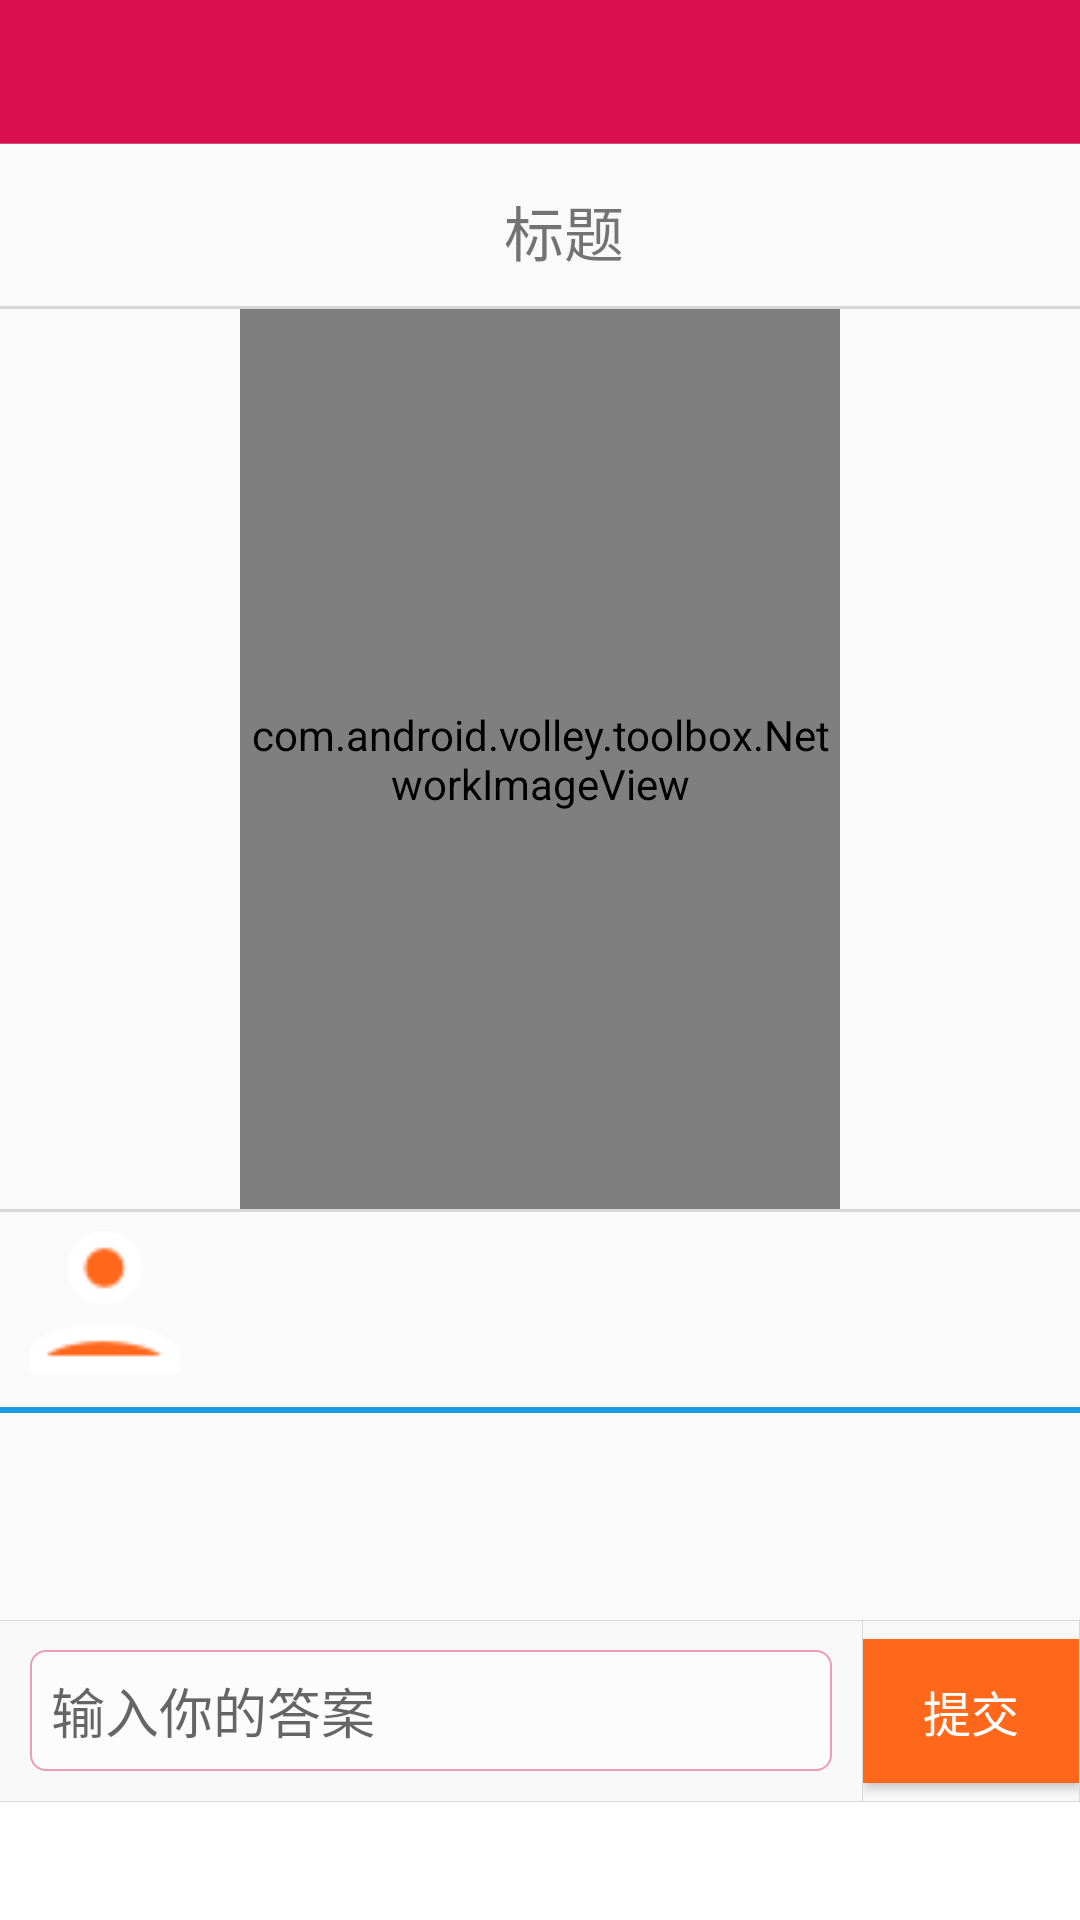

Reconstruct the res/layout file that produces this screen, plus the resources it refers to.
<!-- AndroidManifest.xml: application theme AppTheme -->
<!-- res/layout/activity_challenge.xml -->
<?xml version="1.0" encoding="utf-8"?>

<RelativeLayout xmlns:android="http://schemas.android.com/apk/res/android"
    xmlns:tools="http://schemas.android.com/tools"
    android:layout_width="match_parent"
    android:layout_height="match_parent"
    android:orientation="vertical">

    <include
        layout="@layout/include_titlebar" />

    <ScrollView
        android:id="@+id/scroll_content"
        android:layout_above="@+id/input_controlbar"
        android:layout_below="@+id/rl_titlebar"
        android:layout_width="match_parent"
        android:layout_height="wrap_content">

        <LinearLayout
            android:layout_width="match_parent"
            android:layout_height="wrap_content"
            android:orientation="vertical"
            android:paddingTop="4dp" >

            <TextView
                android:id="@+id/challenge_title"
                android:layout_width="fill_parent"
                android:layout_height="wrap_content"
                android:paddingLeft="@dimen/activity_vertical_margin"
                android:gravity="center"
                android:minHeight="50dp"
                android:textSize="20dp"
                android:text="标题" />

            <View
                android:layout_width="fill_parent"
                android:layout_height="1dp"
                android:background="@color/divider_gray" />

            <RelativeLayout
                android:id="@+id/imgs"
                android:layout_width="fill_parent"
                android:layout_height="wrap_content"
                android:minHeight="300dp" >

                <com.android.volley.toolbox.NetworkImageView
                    android:id="@+id/ivA"
                    android:layout_centerHorizontal="true"
                    android:layout_width="200dp"
                    android:layout_height="300dp"
                    android:scaleType="centerCrop"
                    android:src="@drawable/appicon"/>

                <com.android.volley.toolbox.NetworkImageView
                    android:id="@+id/ivB"
                    android:layout_centerHorizontal="true"
                    android:layout_width="200dp"
                    android:layout_height="300dp"
                    android:scaleType="centerCrop"/>
            </RelativeLayout>

            <View
                android:layout_width="fill_parent"
                android:layout_height="1dp"
                android:background="@color/divider_gray" />

            <LinearLayout
                android:layout_width="fill_parent"
                android:layout_height="wrap_content">

                <ImageView
                    android:id="@+id/avatar"
                    android:layout_width="50dp"
                    android:layout_height="50dp"
                    android:layout_marginTop="5dp"
                    android:layout_marginLeft="10dp"
                    android:src="@drawable/menu_me_now" />

                <TextView
                    android:id="@+id/upper_introduce"
                    android:layout_toRightOf="@id/avatar"
                    android:layout_marginLeft="20dp"
                    android:layout_marginTop="15dp"
                    android:gravity="left"
                    android:layout_width="match_parent"
                    android:layout_height="wrap_content" />

            </LinearLayout>

            <View
                android:id="@+id/divider_accept_head"
                android:layout_width="fill_parent"
                android:layout_height="2dp"
                android:layout_marginTop="10dp"
                android:background="@color/divider_blue" />

        </LinearLayout>
    </ScrollView>

    <include
        layout="@layout/include_status_controlbar" />

</RelativeLayout>
<!-- res/layout/include_titlebar.xml (included above) -->
<?xml version="1.0" encoding="utf-8"?>

<RelativeLayout xmlns:android="http://schemas.android.com/apk/res/android"
    android:id="@+id/rl_titlebar"
    android:layout_width="match_parent"
    android:layout_height="48dp"
    android:background="@color/topbar_color"
    android:orientation="horizontal" >

    <ImageView
        android:id="@+id/titlebar_iv_left"
        android:layout_width="48dp"
        android:layout_height="match_parent"
        android:layout_centerVertical="true"
        android:padding="12dp"
        android:visibility="gone" />

    <TextView
        android:id="@+id/titlebar_tv_left"
        android:layout_width="wrap_content"
        android:layout_height="match_parent"
        android:gravity="center_vertical"
        android:paddingLeft="16dp"
        android:paddingRight="16dp"
        android:textColor="@drawable/txtcolor_oran2alpha_sel"
        android:textSize="@dimen/txtsize_subhead"
        android:visibility="gone" />

    <TextView
        android:id="@+id/titlebar_tv"
        style="@style/TextViewTitle"
        android:layout_centerInParent="true"
        android:gravity="center"
        android:maxWidth="224dp" />

    <ImageView
        android:id="@+id/titlebar_iv_right"
        android:layout_width="48dp"
        android:layout_height="match_parent"
        android:layout_alignParentRight="true"
        android:layout_centerVertical="true"
        android:padding="12dp"
        android:visibility="gone" />

    <TextView
        android:id="@+id/titlebar_tv_right"
        android:layout_width="wrap_content"
        android:layout_height="match_parent"
        android:layout_alignParentRight="true"
        android:gravity="center_vertical"
        android:paddingLeft="16dp"
        android:paddingRight="16dp"
        android:textColor="@drawable/txtcolor_oran2alpha_sel"
        android:textSize="@dimen/txtsize_subhead"
        android:visibility="gone" />

    <View
        android:layout_width="match_parent"
        android:layout_height="1px"
        android:layout_alignParentBottom="true"
        android:background="@color/bg_agray" />

</RelativeLayout>
<!-- res/layout/include_status_controlbar.xml (included above) -->
<?xml version="1.0" encoding="utf-8"?>

<LinearLayout xmlns:android="http://schemas.android.com/apk/res/android"
    android:layout_alignParentBottom="true"
    android:layout_width="match_parent"
    android:id="@+id/input_controlbar"
    android:background="@color/white"
    android:layout_height="100dp"
    android:orientation="vertical" >

    <View
        android:layout_width="match_parent"
        android:layout_height="1px"
        android:background="@color/divider_gray" />

    <LinearLayout
        android:layout_width="match_parent"
        android:layout_height="60dp"
        android:gravity="center_vertical"
        android:orientation="horizontal" >

        <LinearLayout
            android:id="@+id/ll_share_bottom"
            android:layout_width="0dp"
            android:layout_height="match_parent"
            android:layout_weight="4"
            android:background="@color/bg_gray_bar"
            android:paddingLeft="10dp"
            android:paddingRight="10dp"
            android:gravity="center"
            android:orientation="horizontal" >

            <EditText
                android:id="@+id/answer"
                android:hint="输入你的答案"
                android:layout_width="match_parent"
                android:layout_height="wrap_content"
                android:background="@drawable/shape_edit_text"
                android:inputType="text"
                />

        </LinearLayout>

        <View
            android:layout_width="1px"
            android:layout_height="match_parent"
            android:background="@color/divider_gray" />

        <LinearLayout
            android:id="@+id/ll_comment_bottom"
            android:layout_width="0dp"
            android:layout_height="match_parent"
            android:layout_weight="1"
            android:background="@color/bg_gray_bar"
            android:gravity="center"
            android:orientation="horizontal" >


            <Button
                android:id="@+id/submit"
                android:layout_width="wrap_content"
                android:layout_height="wrap_content"
                style="@style/ButtonPrimaryColor"
                android:text="提交"/>

        </LinearLayout>

        <View
            android:layout_width="1px"
            android:layout_height="match_parent"
            android:background="@color/divider_gray" />

    </LinearLayout>

    <View
        android:layout_width="match_parent"
        android:layout_height="1px"
        android:background="@color/divider_gray" />

</LinearLayout>
<!-- resources referenced by this layout -->
<resources>
  <color name="bg_agray">#49dddddd</color>
  <color name="bg_gray_bar">#f9f9f9</color>
  <color name="divider_blue">#189ce2</color>
  <color name="divider_gray">#d7d7d7</color>
  <color name="topbar_color">#D80E4F</color>
  <color name="white">#ffffff</color>
  <dimen name="activity_vertical_margin">16dp</dimen>
  <dimen name="txtsize_subhead">16sp</dimen>
  <!-- drawable appicon: png bitmap (drawable, 88315 bytes) -->
  <!-- drawable menu_me_now: png bitmap (drawable, 989 bytes) -->
  <!-- drawable shape_edit_text (drawable) -->
  <?xml version="1.0" encoding="utf-8"?>
  
  <shape xmlns:android="http://schemas.android.com/apk/res/android"
      android:shape="rectangle" >
  
      
  
      <padding
          android:bottom="7dp"
          android:left="7dp"
          android:right="7dp"
          android:top="7dp" />
  
      
      <corners android:radius="5dp" />
  
      <stroke
          android:width="2px"
          android:color="@color/alpha_topbar" />
  
      <solid android:color="@color/alpha_white" />
  
  </shape>
  <!-- drawable txtcolor_oran2alpha_sel (drawable) -->
  <?xml version="1.0" encoding="utf-8"?>
  
  <selector xmlns:android="http://schemas.android.com/apk/res/android">
  
      <item android:color="@color/alpha_white" android:state_pressed="true"/>
      <item android:color="@color/white"/>
  
  </selector>
  <style name="ButtonPrimaryColor">
          <item name="android:layout_width">88dp</item>
          <item name="android:layout_height">48dp</item>
          <item name="android:textColor">@color/white</item>
          <item name="android:textSize">@dimen/txtsize_subhead</item>
          <item name="android:background">@color/themeMain</item>
      </style>
  <style name="TextViewTitle">
          <item name="android:layout_width">wrap_content</item>
          <item name="android:layout_height">wrap_content</item>
          <item name="android:singleLine">true</item>
          <item name="android:textColor">@color/white</item>
          <item name="android:textSize">@dimen/txtsize_title</item>
      </style>
  <style name="AppTheme" parent="Theme.AppCompat.Light.DarkActionBar">
          
          <item name="colorPrimary">@color/colorPrimary</item>
          <item name="colorPrimaryDark">@color/colorPrimaryDark</item>
          <item name="colorAccent">@color/colorAccent</item>
      </style>
  <color name="alpha_topbar">#66D80E4F</color>
  <color name="alpha_white">#86ffffff</color>
  <color name="themeMain">#FF671B</color>
  <dimen name="txtsize_title">20sp</dimen>
  <color name="colorPrimary">#3F51B5</color>
  <color name="colorPrimaryDark">#303F9F</color>
  <color name="colorAccent">#FF4081</color>
</resources>
